Run: headless pygame with SDL's dummy video driver; simulated clock (each Clock.tick advances the game by its frame time, no real sleeping); random seed 0; keys injected as events and as key.get_pressed() state; no mouse input.
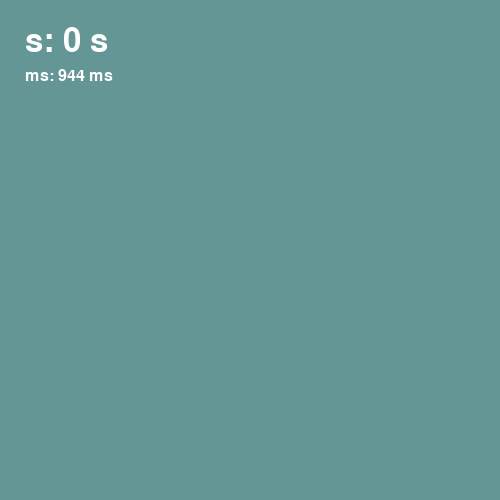
Frame 1 of 4 · flips 1–60 · no input
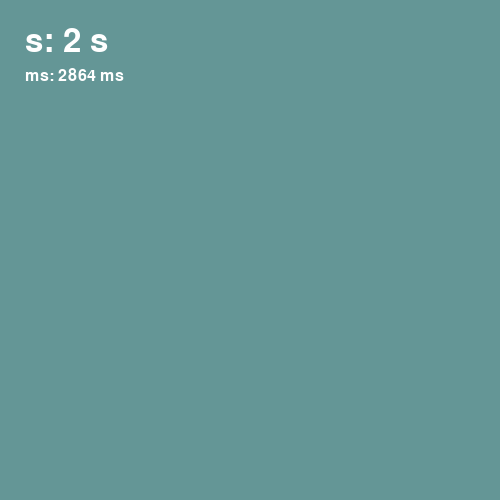
Frame 2 of 4 · flips 61–180 · tapped SPACE, RETURN · held RIGHT (→), D
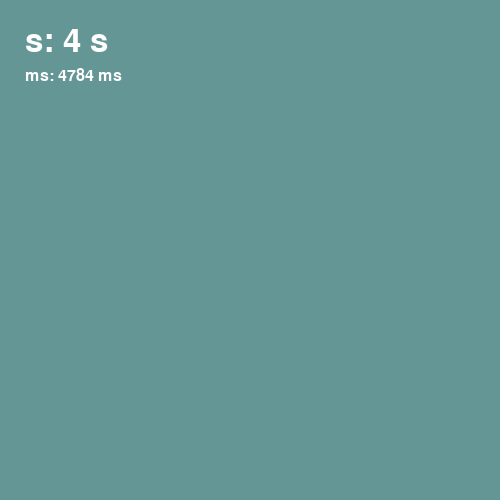
Frame 3 of 4 · flips 181–300 · held DOWN (↓), S
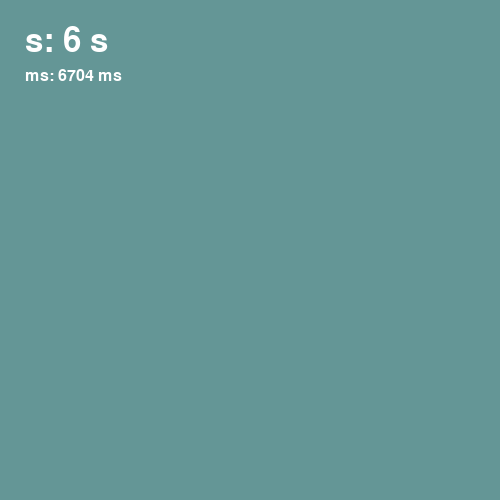
Frame 4 of 4 · flips 301–420 · held LEFT (←), A, UP (↑), W

The pygame program that drew these frames:

import pygame, sys
from pygame.locals import *


def main():
    # Initialize pygame and set resolution and
    # create a clock ovject to control frame rate
    pygame.init()

    resolution = (500, 500)
    BACKGROUND_COLOR = (100, 150, 150)
    WHITE = (255, 255, 255)
    screen = pygame.display.set_mode(resolution)

    clock = pygame.time.Clock()

    ms_font = pygame.font.Font(None, 24)
    s_font = pygame.font.Font(None, 48)

    s_text = s_font.render("s: 0 s", True, WHITE)
    s_text_rect = s_text.get_rect()
    s_text_rect.topleft = (25, 25)

    ms_text = ms_font.render("ms: 0 ms", True, WHITE)
    ms_text_rect = ms_text.get_rect()
    ms_text_rect.top = s_text_rect.bottom + 10
    ms_text_rect.left = s_text_rect.left

    # Main loop
    while True:
        # Event listener for user action
        keys = pygame.key.get_pressed()
        for event in pygame.event.get():
            if event.type == QUIT:
                sys.exit(0)
            if keys[pygame.K_ESCAPE]:
                sys.exit(0)

        current_time = pygame.time.get_ticks()
        ms_text = ms_font.render(f"ms: {current_time} ms", True, WHITE)
        s_text = s_font.render(f"s: {current_time // 1000} s", True, WHITE)

        screen.fill(BACKGROUND_COLOR)
        screen.blit(ms_text, ms_text_rect.topleft)
        screen.blit(s_text, s_text_rect.topleft)

        # Update screen and set the frame rate
        pygame.display.flip()
        clock.tick(60)


if __name__ == "__main__":
    main()
